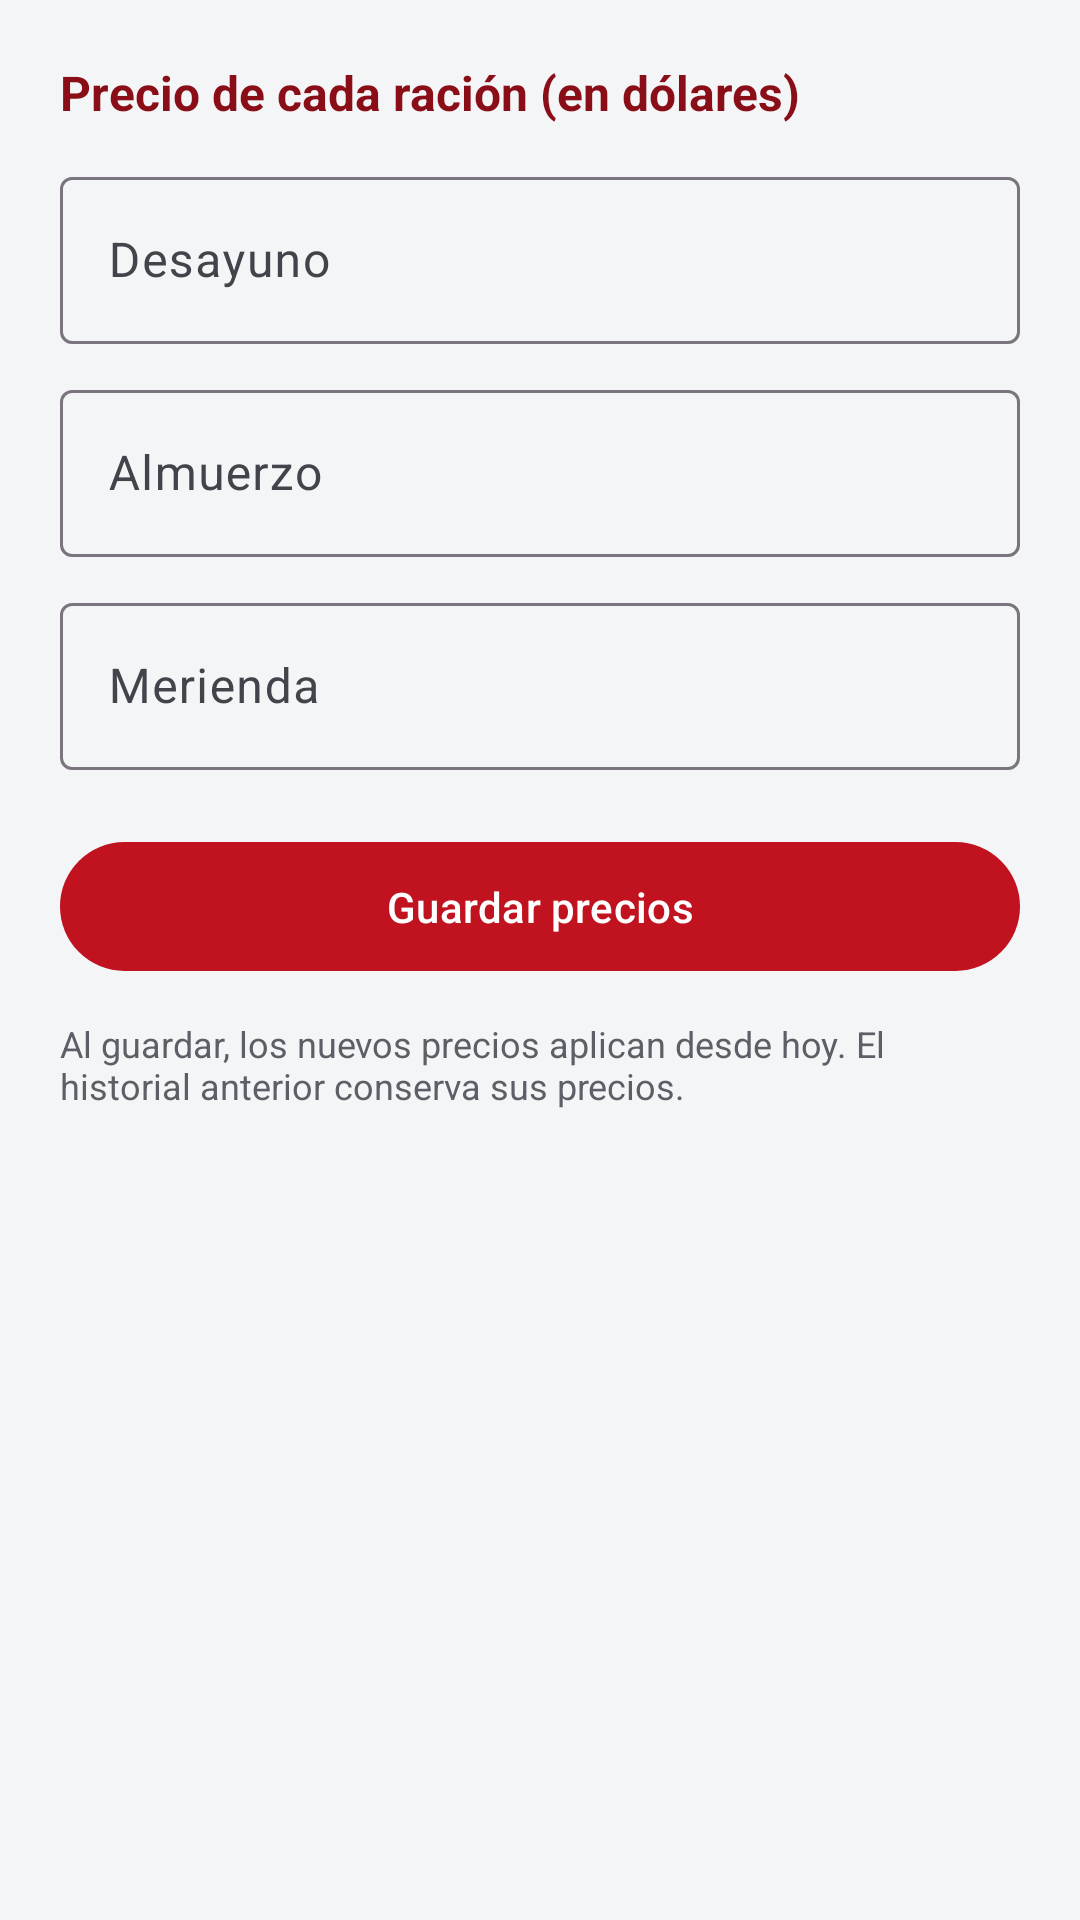

Write the Android layout XML for this screen, with the resource values it uses.
<!-- AndroidManifest.xml: application theme Theme.Confronta -->
<!-- res/layout/activity_tarifa.xml -->
<?xml version="1.0" encoding="utf-8"?>
<ScrollView xmlns:android="http://schemas.android.com/apk/res/android"
    android:layout_width="match_parent"
    android:layout_height="match_parent"
    android:background="@color/gris_fondo"
    android:fillViewport="true">

    <LinearLayout
        android:layout_width="match_parent"
        android:layout_height="wrap_content"
        android:orientation="vertical"
        android:padding="20dp">

        <TextView
            android:layout_width="wrap_content" android:layout_height="wrap_content"
            android:text="Precio de cada ración (en dólares)"
            android:textStyle="bold" android:textColor="@color/verde_militar_oscuro"
            android:textSize="16sp" android:layout_marginBottom="12dp" />

        <com.google.android.material.textfield.TextInputLayout
            android:layout_width="match_parent" android:layout_height="wrap_content"
            android:hint="Desayuno">
            <com.google.android.material.textfield.TextInputEditText
                android:id="@+id/etDesayuno"
                android:layout_width="match_parent" android:layout_height="wrap_content"
                android:inputType="numberDecimal" />
        </com.google.android.material.textfield.TextInputLayout>

        <com.google.android.material.textfield.TextInputLayout
            android:layout_width="match_parent" android:layout_height="wrap_content"
            android:layout_marginTop="10dp" android:hint="Almuerzo">
            <com.google.android.material.textfield.TextInputEditText
                android:id="@+id/etAlmuerzo"
                android:layout_width="match_parent" android:layout_height="wrap_content"
                android:inputType="numberDecimal" />
        </com.google.android.material.textfield.TextInputLayout>

        <com.google.android.material.textfield.TextInputLayout
            android:layout_width="match_parent" android:layout_height="wrap_content"
            android:layout_marginTop="10dp" android:hint="Merienda">
            <com.google.android.material.textfield.TextInputEditText
                android:id="@+id/etMerienda"
                android:layout_width="match_parent" android:layout_height="wrap_content"
                android:inputType="numberDecimal" />
        </com.google.android.material.textfield.TextInputLayout>

        <com.google.android.material.button.MaterialButton
            android:id="@+id/btnGuardar"
            android:layout_width="match_parent" android:layout_height="wrap_content"
            android:layout_marginTop="20dp" android:paddingVertical="12dp"
            android:text="Guardar precios" />

        <TextView
            android:layout_width="match_parent" android:layout_height="wrap_content"
            android:text="Al guardar, los nuevos precios aplican desde hoy. El historial anterior conserva sus precios."
            android:textColor="@color/gris_texto" android:textSize="12sp"
            android:layout_marginTop="12dp" />

        <ProgressBar
            android:id="@+id/progreso"
            android:layout_width="wrap_content" android:layout_height="wrap_content"
            android:layout_gravity="center" android:layout_marginTop="12dp"
            android:visibility="gone" />
    </LinearLayout>
</ScrollView>
<!-- resources referenced by this layout -->
<resources>
  <color name="gris_fondo">#F4F5F7</color>
  <color name="gris_texto">#5B5F66</color>
  <color name="verde_militar_oscuro">#8A0E17</color>
  <style name="Theme.Confronta" parent="Theme.Material3.Light">
          <item name="colorPrimary">@color/verde_militar</item>
          <item name="colorPrimaryDark">@color/verde_militar_oscuro</item>
          <item name="colorOnPrimary">@color/blanco</item>
          <item name="colorSecondary">@color/dorado</item>
          <item name="colorOnSecondary">@color/blanco</item>
  
          
          <item name="colorSurface">@color/superficie</item>
          <item name="colorOnSurface">@color/texto_principal</item>
          <item name="colorOnSurfaceVariant">@color/texto_secundario</item>
          <item name="android:colorBackground">@color/gris_fondo</item>
          <item name="colorOnBackground">@color/texto_principal</item>
          <item name="android:textColorPrimary">@color/texto_principal</item>
          <item name="android:textColorSecondary">@color/texto_secundario</item>
          <item name="android:textColorHint">@color/texto_hint</item>
  
          
          <item name="materialButtonStyle">@style/Widget.Confronta.Button</item>
  
          
          <item name="android:statusBarColor">@color/negro</item>
      </style>
  <color name="verde_militar">#C1121F</color>
  <color name="blanco">#FFFFFF</color>
  <color name="dorado">#52565C</color>
  <color name="superficie">#FFFFFF</color>
  <color name="texto_principal">#14161A</color>
  <color name="texto_secundario">#41454B</color>
  <color name="texto_hint">#6B7078</color>
  <style name="Widget.Confronta.Button" parent="Widget.Material3.Button">
          <item name="backgroundTint">@color/boton_fondo</item>
          <item name="android:textColor">@color/boton_texto</item>
          <item name="iconTint">@color/boton_texto</item>
          <item name="rippleColor">@color/blanco</item>
          <item name="android:textAllCaps">false</item>
      </style>
  <color name="negro">#14161A</color>
</resources>
